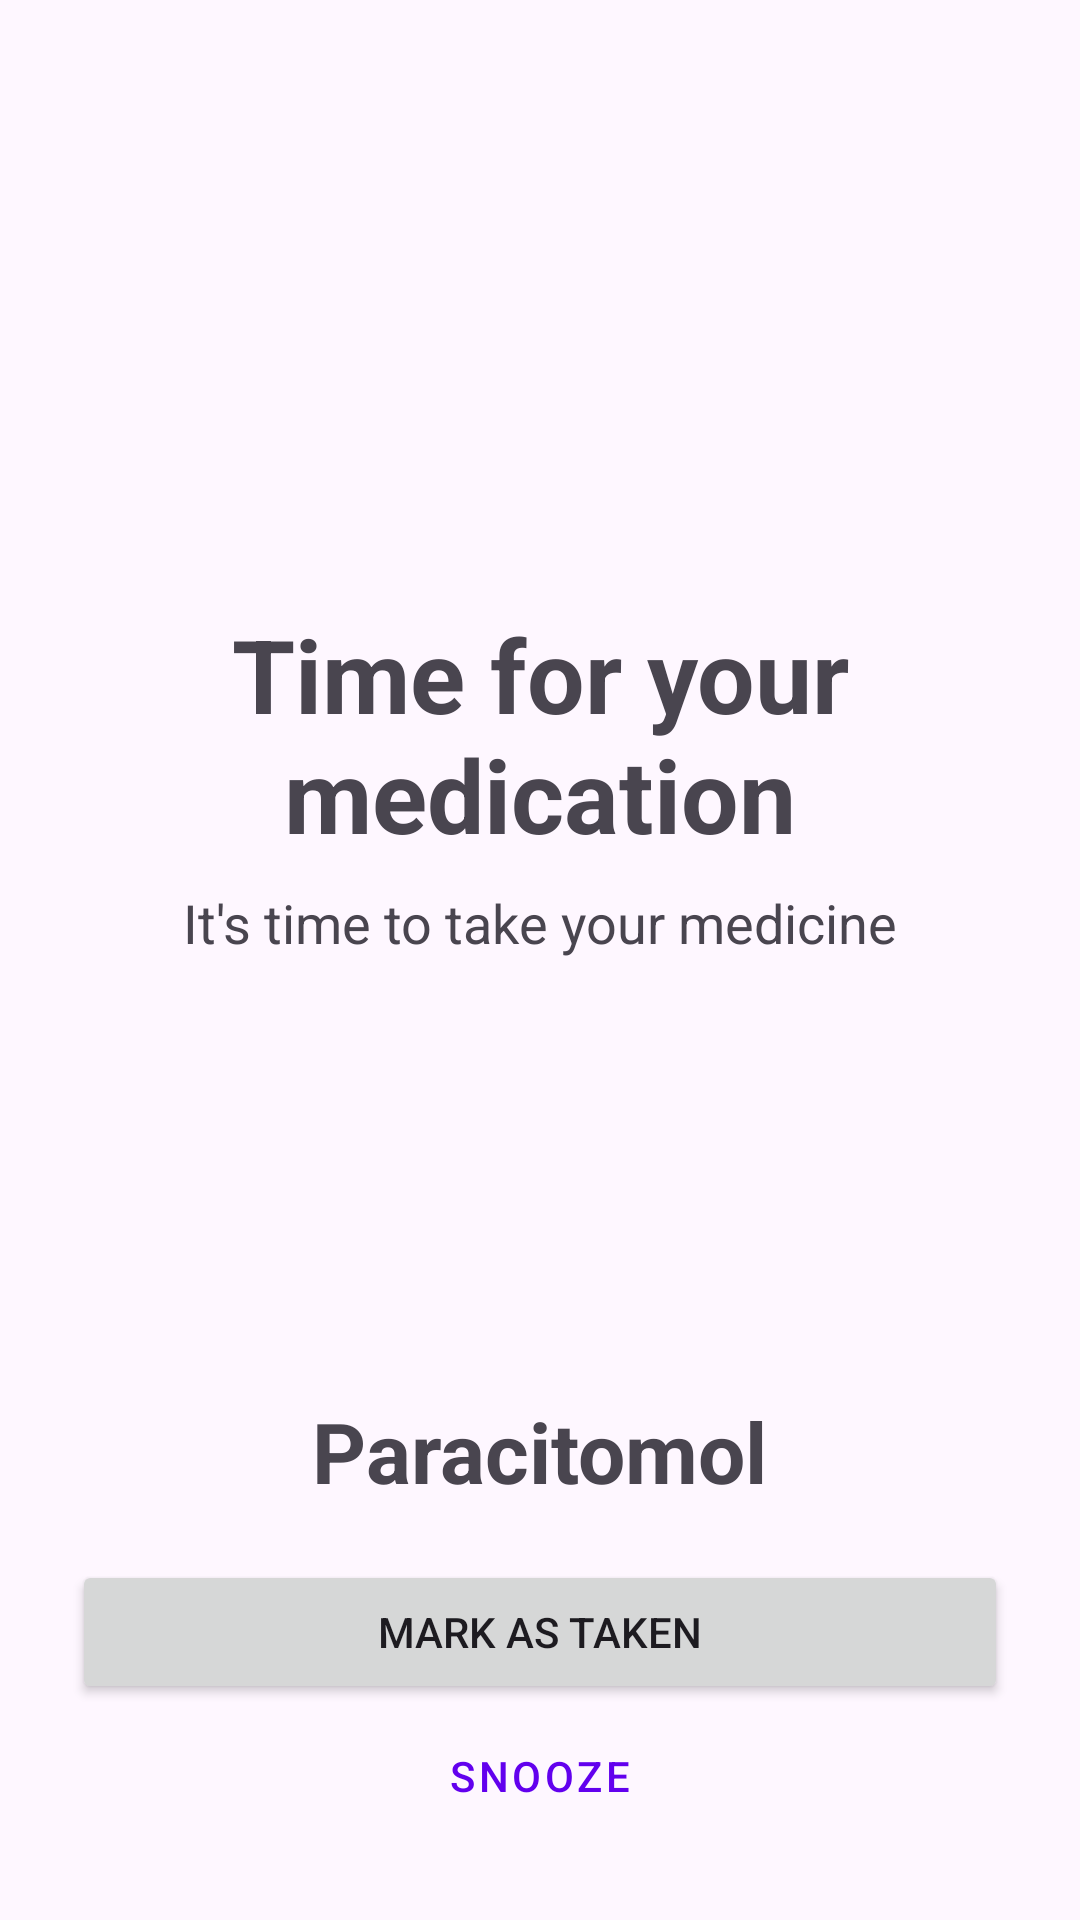

Reconstruct the res/layout file that produces this screen, plus the resources it refers to.
<!-- AndroidManifest.xml: application theme Theme.NetraMeds -->
<!-- res/layout/activity_alarm.xml -->
<?xml version="1.0" encoding="utf-8"?>
<androidx.constraintlayout.widget.ConstraintLayout
    xmlns:android="http://schemas.android.com/apk/res/android"
    xmlns:app="http://schemas.android.com/apk/res-auto"
    android:layout_width="match_parent"
    android:layout_height="match_parent"
    android:padding="24dp">

    <TextView
        android:id="@+id/title_text"
        android:layout_width="wrap_content"
        android:layout_height="wrap_content"
        android:text="Time for your medication"
        android:textSize="34sp"
        android:textStyle="bold"
        android:gravity="center"
        app:layout_constraintTop_toTopOf="parent"
        app:layout_constraintStart_toStartOf="parent"
        app:layout_constraintEnd_toEndOf="parent"
        app:layout_constraintBottom_toTopOf="@id/medicine_name_text"
        app:layout_constraintVertical_chainStyle="packed"/>

    <TextView
        android:id="@+id/subtitle_text"
        android:layout_width="wrap_content"
        android:layout_height="wrap_content"
        android:text="It's time to take your medicine"
        android:textSize="18sp"
        android:layout_marginTop="8dp"
        app:layout_constraintTop_toBottomOf="@id/title_text"
        app:layout_constraintStart_toStartOf="parent"
        app:layout_constraintEnd_toEndOf="parent"/>

    <TextView
        android:id="@+id/medicine_name_text"
        android:layout_width="wrap_content"
        android:layout_height="wrap_content"
        android:text="Paracitomol"
        android:textSize="28sp"
        android:textStyle="bold"
        android:layout_marginTop="32dp"
        app:layout_constraintTop_toBottomOf="@id/subtitle_text"
        app:layout_constraintStart_toStartOf="parent"
        app:layout_constraintEnd_toEndOf="parent"
        app:layout_constraintBottom_toBottomOf="parent"/>

    <LinearLayout
        android:layout_width="match_parent"
        android:layout_height="wrap_content"
        android:orientation="vertical"
        app:layout_constraintBottom_toBottomOf="parent"
        app:layout_constraintStart_toStartOf="parent"
        app:layout_constraintEnd_toEndOf="parent">
        <Button
            android:id="@+id/mark_taken_button"
            android:layout_width="match_parent"
            android:layout_height="wrap_content"
            android:text="Mark as Taken"
            android:padding="14dp"/>
        <Button
            android:id="@+id/snooze_button"
            style="@style/Widget.MaterialComponents.Button.TextButton"
            android:layout_width="match_parent"
            android:layout_height="wrap_content"
            android:text="Snooze"
            android:padding="14dp"/>
    </LinearLayout>

</androidx.constraintlayout.widget.ConstraintLayout>
<!-- resources referenced by this layout -->
<resources>
  <style name="Theme.NetraMeds" parent="Base.Theme.NetraMeds" />
  <style name="Base.Theme.NetraMeds" parent="Theme.Material3.DayNight.NoActionBar">
          
          
          <item name="colorPrimary">@color/my_light_primary</item>
          <item name="colorPrimaryVariant">@color/my_light_primary_variant</item>
          <item name="colorOnPrimary">@color/my_light_onPrimary</item>
  
      </style>
  <color name="my_light_primary">#6200EE</color>
  <color name="my_light_primary_variant">#3700B3</color>
  <color name="my_light_onPrimary">#FFFFFF</color>
</resources>
